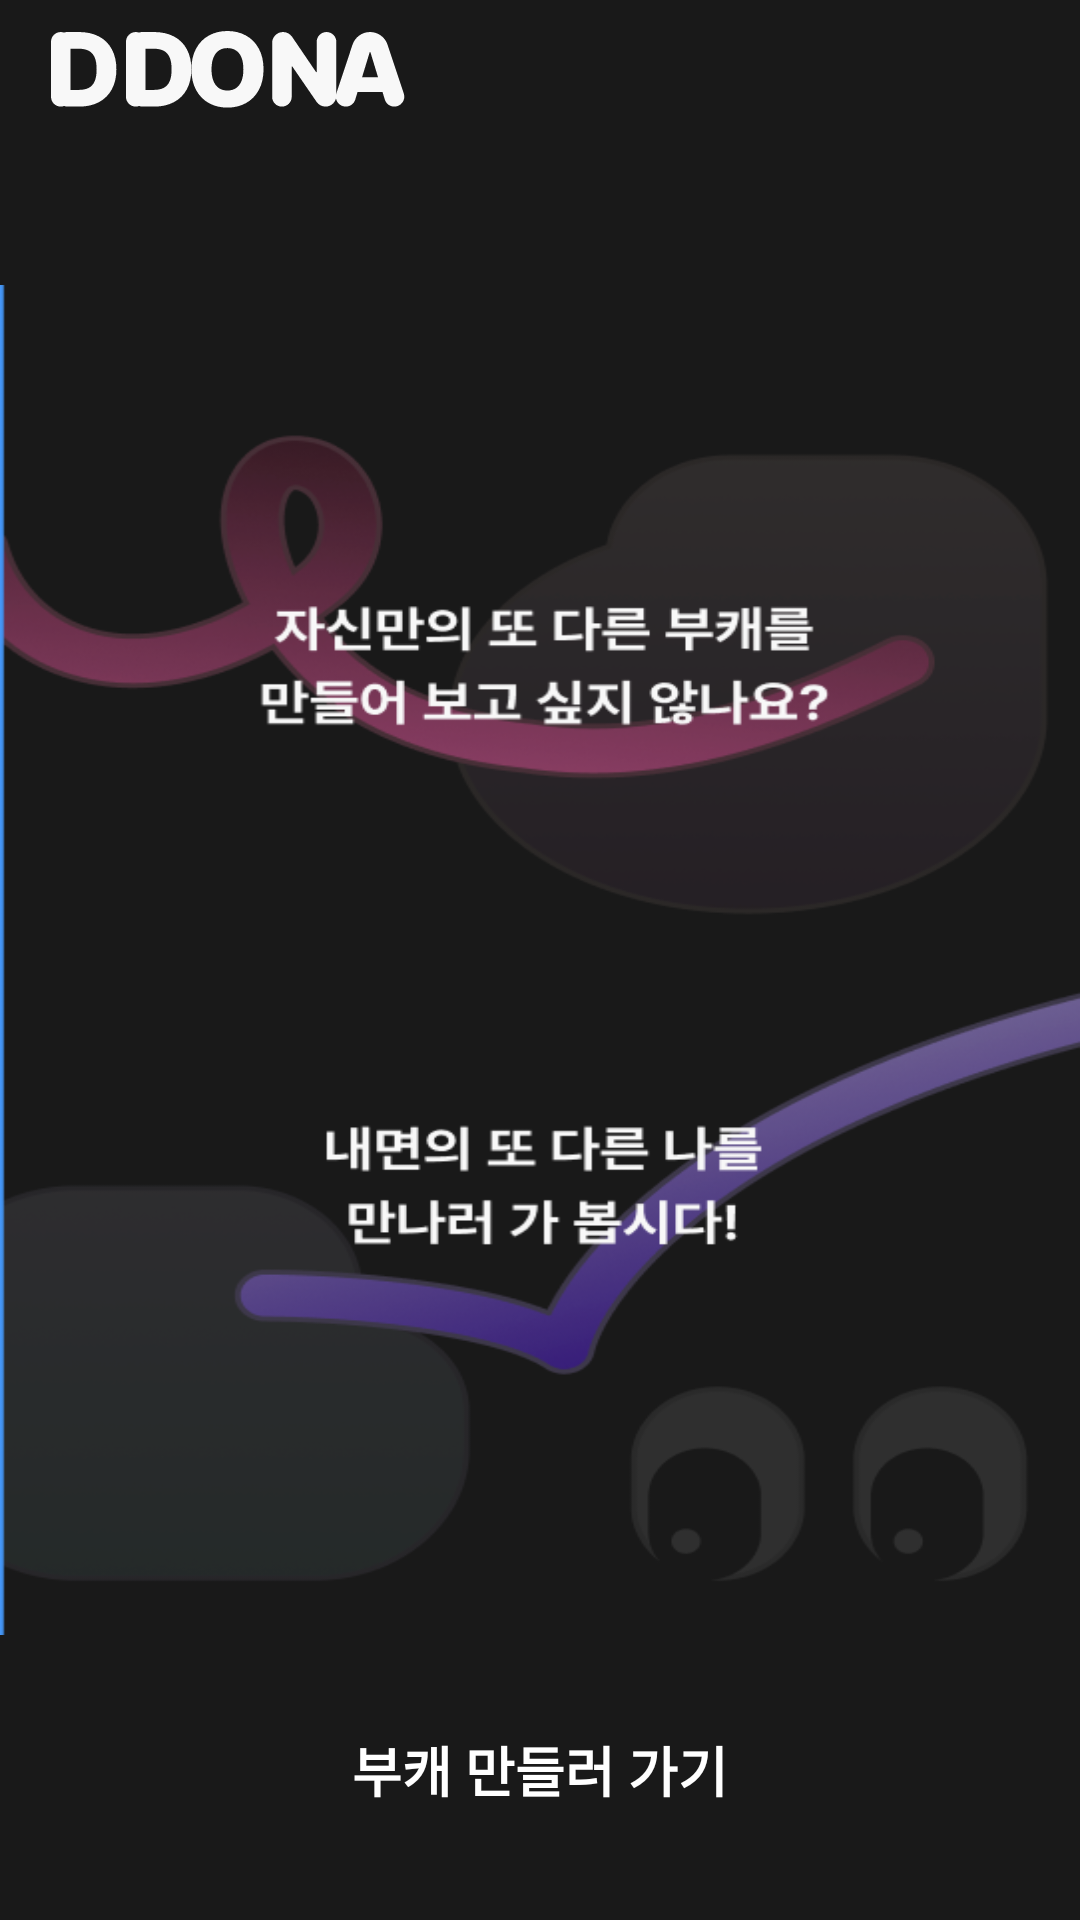

This screen was rendered from an Android layout file. Write that file and the resources it references.
<!-- AndroidManifest.xml: application theme Theme.DDONA -->
<!-- res/layout/fragment_go_make.xml -->
<?xml version="1.0" encoding="utf-8"?>
<layout
    xmlns:tools="http://schemas.android.com/tools"
    xmlns:android="http://schemas.android.com/apk/res/android">
    
<FrameLayout
    android:id="@+id/frame"
    android:orientation="vertical"
    android:layout_width="match_parent"
    android:layout_height="match_parent"
    android:background="#191919">
    <RelativeLayout
        android:layout_width="match_parent"
        android:layout_height="match_parent"
        android:paddingBottom="20dp"
        >
    <RelativeLayout
        android:layout_width="match_parent"
        android:layout_height="47dp"
        android:id="@+id/ll_title"
        android:orientation="horizontal">

        <RelativeLayout
            android:layout_width="wrap_content"
            android:layout_height="wrap_content"
            android:layout_marginLeft="17dp"
            android:layout_centerInParent="true"
            android:layout_alignParentLeft="true"
            android:id="@+id/ll_back">
        <ImageView
            android:layout_width="wrap_content"
            android:layout_height="wrap_content"
            android:id="@+id/iv_back"
            android:background="@drawable/ddona"/>
        </RelativeLayout>

    </RelativeLayout>
    
    <ImageView
        android:layout_width="match_parent"
        android:layout_height="450dp"
        android:layout_centerInParent="true"
        android:background="@drawable/ddona_info"/>


    <Button
        android:layout_width="match_parent"
        android:layout_height="60dp"
        android:layout_gravity="bottom"
        android:id="@+id/btn_character"
        android:layout_alignParentBottom="true"
        android:layout_marginHorizontal="16dp"
        android:text="부캐 만들러 가기"
        android:textSize="18dp"
        android:textStyle="bold"
        android:textColor="#ffffff"
        android:background="@drawable/ic_main_go_btn"/>
    </RelativeLayout>

    </FrameLayout>
</layout>
<!-- resources referenced by this layout -->
<resources>
  <!-- drawable ddona: vector/xml drawable (drawable, 3792 chars, omitted) -->
  <!-- drawable ddona_info: png bitmap (drawable, 106040 bytes) -->
  <style name="Theme.DDONA" parent="Base.Theme.DDONA" />
  <style name="Base.Theme.DDONA" parent="Theme.AppCompat.Light.NoActionBar">
  
          
           <item name="colorPrimary">#191919</item>
          <item name="android:statusBarColor">#191919</item>
          <item name="android:windowLightStatusBar">false</item>
          <item name="android:windowDisablePreview">true</item>
          <item name="android:windowBackground">@null</item>
          <item name="android:windowIsTranslucent">true</item>
      </style>
</resources>
